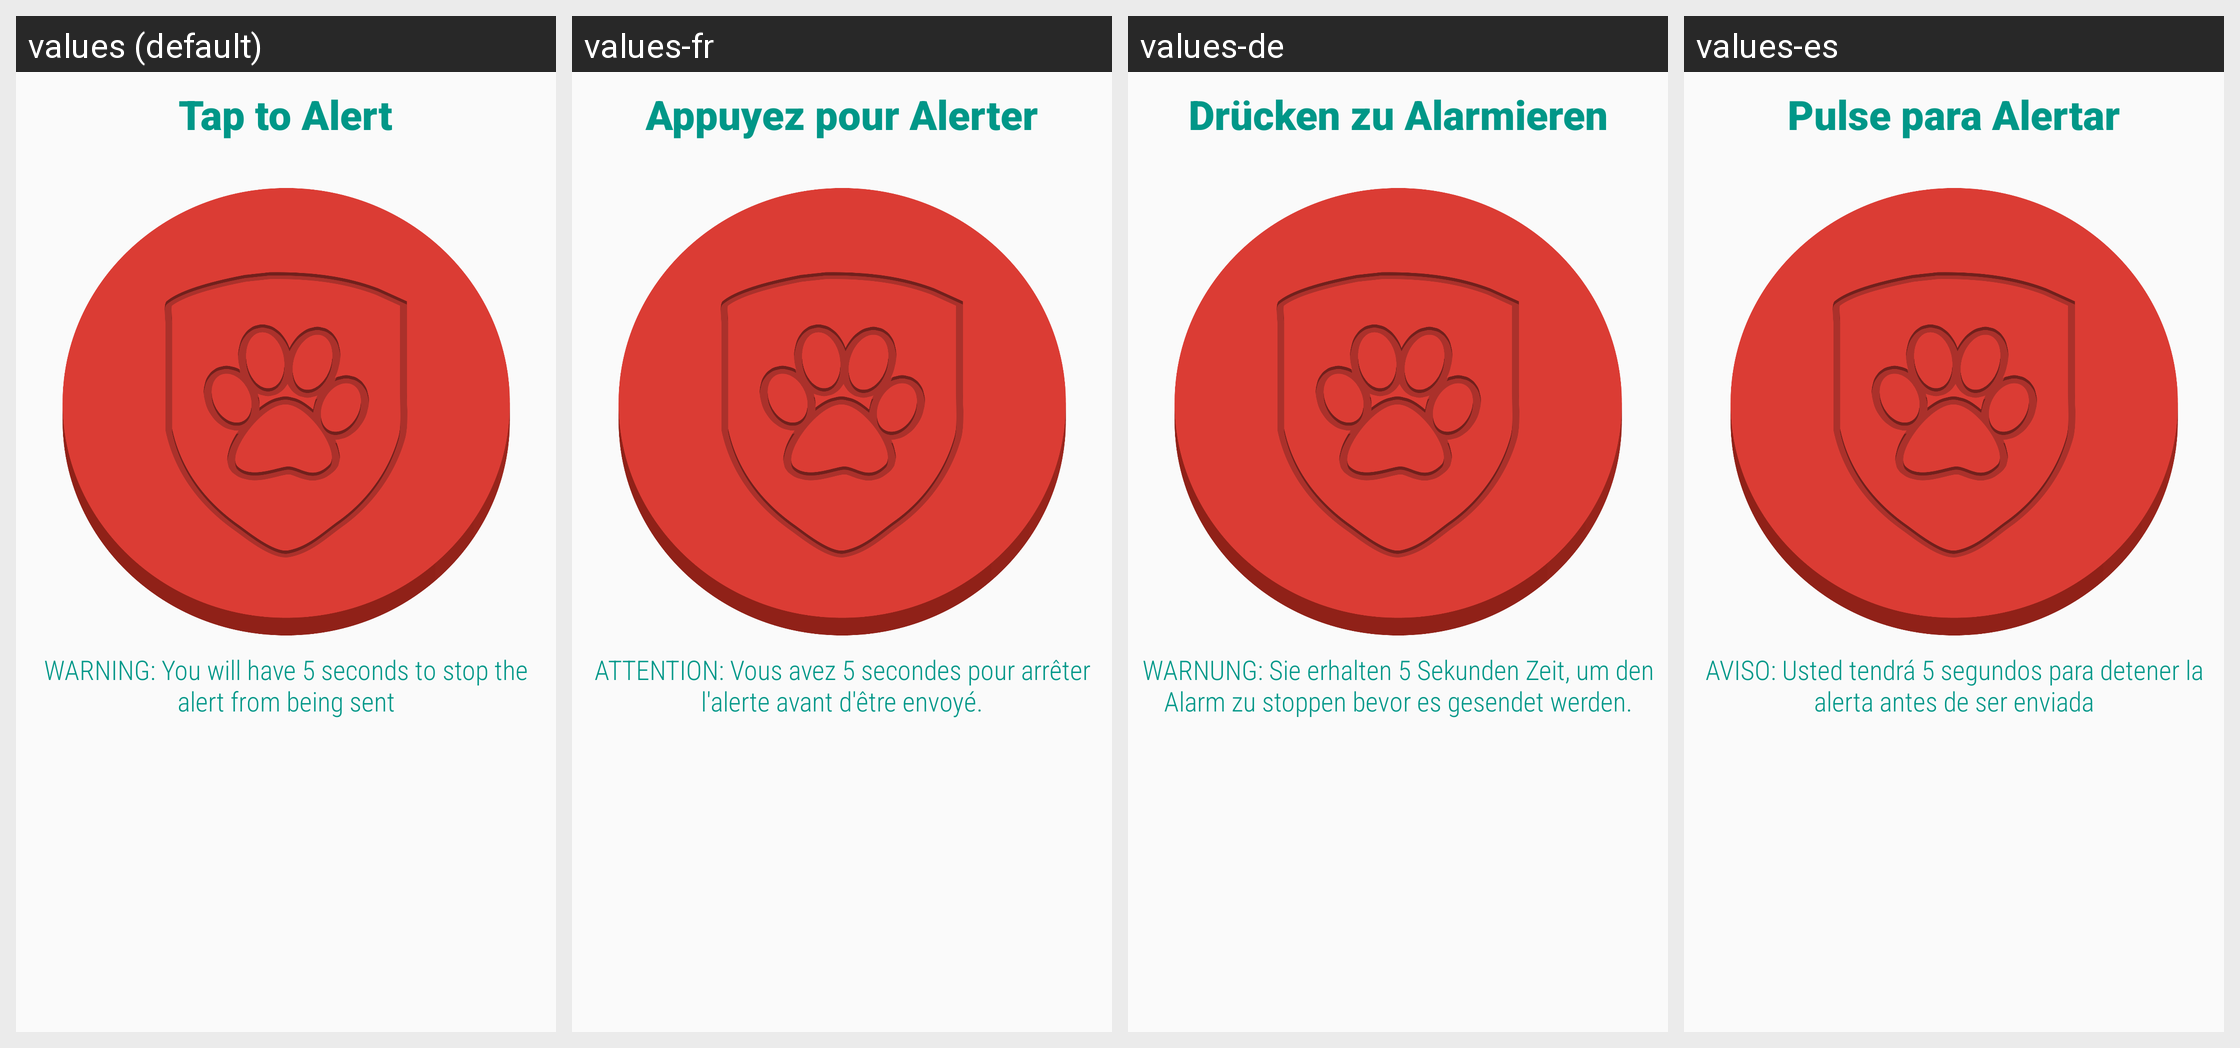

The Android screen above is rendered under several locales of the same app. Produce the string resources it draws, with the default and per-locale values.
Android screen res/layout/fragment_report.xml rendered under 4 locales, left to right: values (default), values-fr, values-de, values-es. Device: Nexus 5 (rendered at 1080×1920; each locale shown at half size, 540×960, under a caption strip naming it); theme GrunesLeitmotif.
Other locales in the repository, not shown: values-en, values-pt.
Strings drawn on this screen, with the default value and each locale's value (text and hints the layout hard-codes, and strings that could not be matched under every locale, appear in the picture but are not listed):

toplabel
  values: Tap to Alert
  values-fr: Appuyez pour Alerter
  values-de: Drücken zu Alarmieren
  values-es: Pulse para Alertar

bottomlabel
  values: WARNING: You will have 5 seconds to stop the alert from being sent
  values-fr: ATTENTION: Vous avez 5 secondes pour arrêter l'alerte avant d'être envoyé.
  values-de: WARNUNG: Sie erhalten 5 Sekunden Zeit, um den Alarm zu stoppen bevor es gesendet werden.
  values-es: AVISO: Usted tendrá 5 segundos para detener la alerta antes de ser enviada
